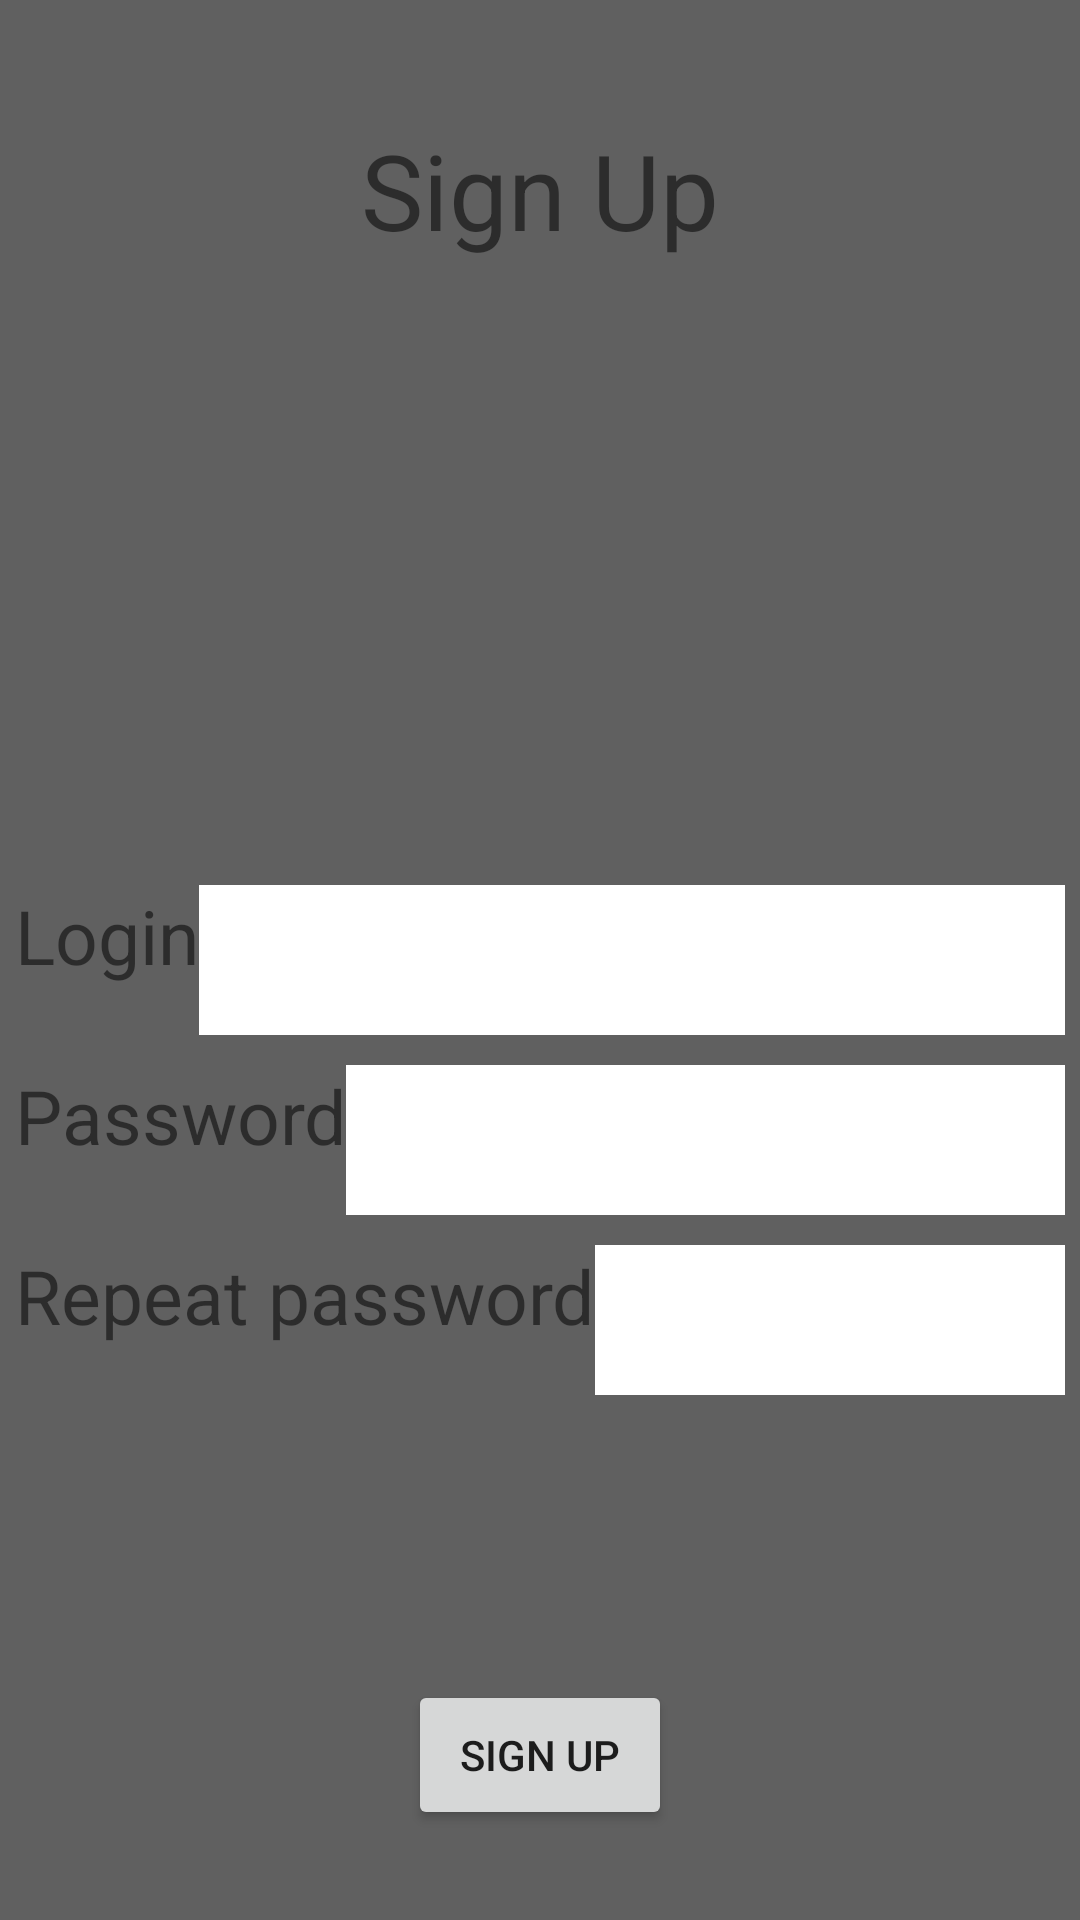

Android layout source for this screen:
<!-- AndroidManifest.xml: application theme AppTheme -->
<!-- res/layout/activity_sign_up.xml -->
<?xml version="1.0" encoding="utf-8"?>
<RelativeLayout xmlns:android="http://schemas.android.com/apk/res/android"
    xmlns:tools="http://schemas.android.com/tools"
    android:layout_width="match_parent"
    android:layout_height="match_parent"
    tools:context=".activities.SignInActivity">

    <TextView
        android:layout_width="wrap_content"
        android:layout_height="match_parent"
        android:layout_centerHorizontal="true"
        android:layout_marginTop="40dp"
        android:text="@string/sign_up"
        android:textSize="35sp" />

    <LinearLayout
        android:id="@+id/loginContainer"
        android:layout_width="match_parent"
        android:layout_height="60dp"
        android:layout_centerInParent="true"
        android:padding="5dp">

        <TextView
            android:layout_width="wrap_content"
            android:layout_height="match_parent"
            android:text="@string/login"
            android:textSize="25sp" />

        <EditText
            android:id="@+id/login"
            android:layout_width="match_parent"
            android:layout_height="match_parent"
            android:background="@color/colorWhite"
            android:textSize="25sp" />
    </LinearLayout>

    <LinearLayout

        android:id="@+id/reapeatContainer"
        android:layout_width="match_parent"
        android:layout_height="60dp"
        android:layout_below="@+id/passContainer"
        android:layout_centerHorizontal="true"
        android:gravity="center"
        android:padding="5dp">

        <TextView
            android:layout_width="wrap_content"
            android:layout_height="match_parent"
            android:text="@string/repeat_password"
            android:textSize="25sp" />

        <EditText
            android:id="@+id/passwordRepeat"
            android:layout_width="match_parent"
            android:layout_height="match_parent"
            android:background="@color/colorWhite"
            android:textSize="25sp" />
    </LinearLayout>

    <LinearLayout
        android:id="@+id/passContainer"
        android:layout_width="match_parent"
        android:layout_height="60dp"
        android:layout_below="@+id/loginContainer"
        android:layout_centerHorizontal="true"
        android:gravity="center"
        android:padding="5dp">

        <TextView
            android:layout_width="wrap_content"
            android:layout_height="match_parent"
            android:text="@string/password"
            android:textSize="25sp" />

        <EditText
            android:id="@+id/password"
            android:layout_width="match_parent"
            android:layout_height="match_parent"
            android:background="@color/colorWhite"
            android:textSize="25sp" />
    </LinearLayout>

    <Button
        android:id="@+id/signUp"
        android:layout_width="wrap_content"
        android:layout_height="50dp"
        android:layout_alignParentBottom="true"
        android:layout_centerHorizontal="true"
        android:layout_marginBottom="30dp"
        android:text="@string/sign_up" />

</RelativeLayout>
<!-- resources referenced by this layout -->
<resources>
  <color name="colorWhite">#FFFFFF</color>
  <string name="login">Login</string>
  <string name="password">Password</string>
  <string name="repeat_password">Repeat password</string>
  <string name="sign_up">Sign Up</string>
  <style name="AppTheme" parent="Base.Theme.AppCompat.Light.DarkActionBar">
          
          <item name="colorPrimary">@color/colorPrimary</item>
          <item name="colorPrimaryDark">@color/colorPrimaryDark</item>
          <item name="colorAccent">@color/colorAccent</item>
          <item name="windowActionBar">false</item>
          <item name="windowNoTitle">true</item>
          <item name="android:colorBackground">@color/colorBackgroundDarker</item>
      </style>
  <color name="colorPrimary">#3F51B5</color>
  <color name="colorPrimaryDark">#303F9F</color>
  <color name="colorAccent">#FF4081</color>
  <color name="colorBackgroundDarker">#606060</color>
</resources>
